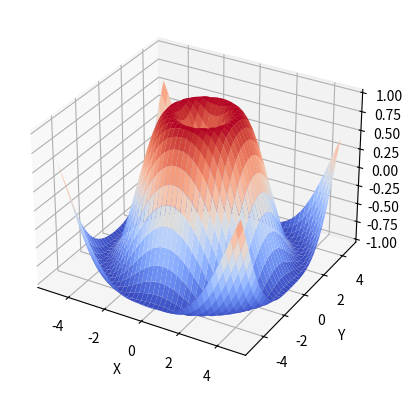

This chart was generated by the following Python code:
import matplotlib.pyplot as plt
from mpl_toolkits.mplot3d import Axes3D
import numpy as np

# Crear datos para la superficie
x = np.arange(-5, 5, 0.25)
y = np.arange(-5, 5, 0.25)
X, Y = np.meshgrid(x, y)
R = np.sqrt(X**2 + Y**2)
Z = np.sin(R)

# Crear figura y ejes 3D
fig = plt.figure()
ax = fig.add_subplot(111, projection='3d')

# Graficar la superficie
surf = ax.plot_surface(X, Y, Z, cmap='coolwarm')

# Agregar etiquetas a los ejes
ax.set_xlabel('X')
ax.set_ylabel('Y')
ax.set_zlabel('Z')

# Mostrar el gráfico
plt.show()